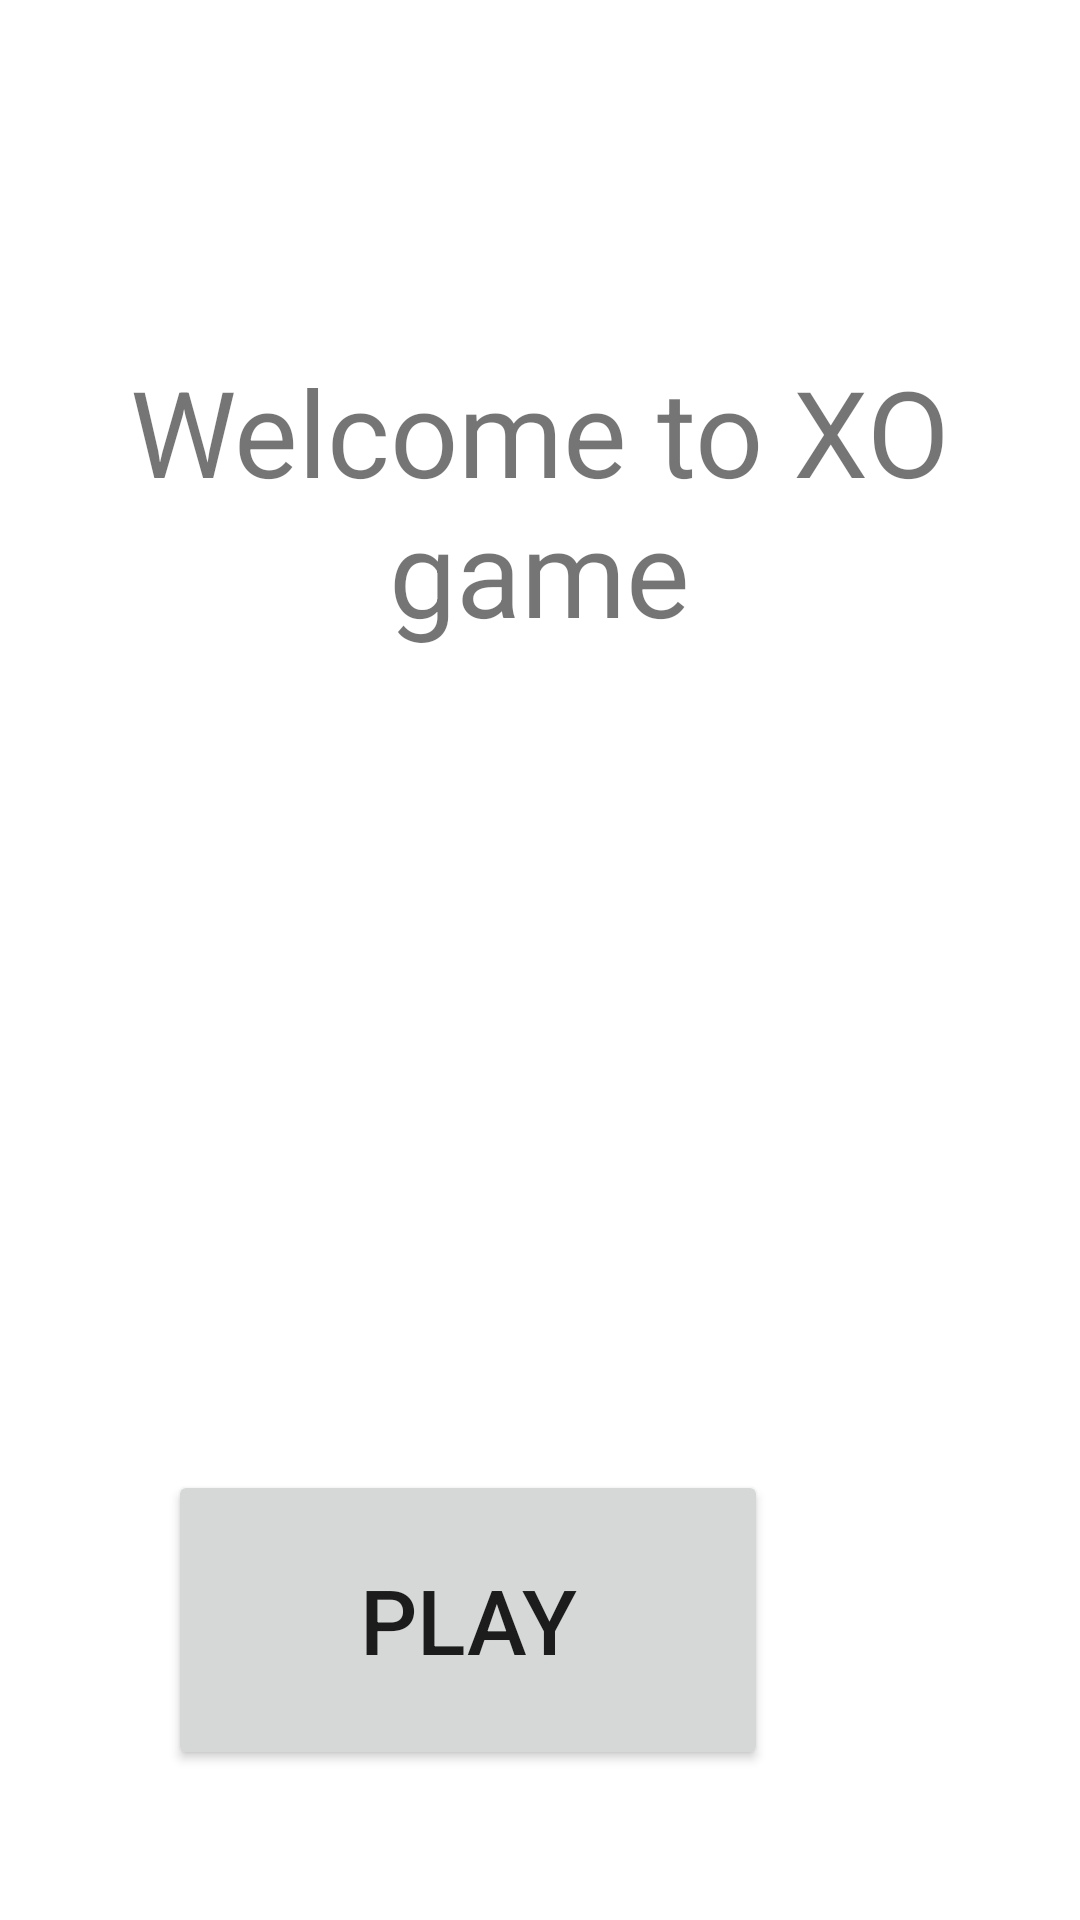

This screen was rendered from an Android layout file. Write that file and the resources it references.
<!-- AndroidManifest.xml: application theme Theme.MaterialComponents.DayNight.NoActionBar -->
<!-- res/layout/activity_main.xml -->
<?xml version="1.0" encoding="utf-8"?>
<androidx.constraintlayout.widget.ConstraintLayout xmlns:android="http://schemas.android.com/apk/res/android"
    xmlns:app="http://schemas.android.com/apk/res-auto"
    xmlns:tools="http://schemas.android.com/tools"
    android:layout_width="match_parent"
    android:layout_height="match_parent"
    android:background="@color/white"
    android:backgroundTint="@color/white"
    tools:context=".MainActivity">

    <TextView
        android:id="@+id/textView"
        android:layout_width="318dp"
        android:layout_height="153dp"
        android:text="@string/welcome_to_xo_game"
        android:textAlignment="center"
        android:textSize="40sp"
        app:layout_constraintBottom_toBottomOf="parent"
        app:layout_constraintHorizontal_bias="0.495"
        app:layout_constraintLeft_toLeftOf="parent"
        app:layout_constraintRight_toRightOf="parent"
        app:layout_constraintTop_toTopOf="parent"
        app:layout_constraintVertical_bias="0.24" />

    <Button
        android:id="@+id/b"
        android:layout_width="200dp"
        android:layout_height="100dp"
        android:layout_marginTop="220dp"
        android:layout_marginEnd="104dp"
        android:text="@string/play"
        android:textSize="30sp"
        app:layout_constraintEnd_toEndOf="parent"
        app:layout_constraintTop_toBottomOf="@+id/textView" />

</androidx.constraintlayout.widget.ConstraintLayout>
<!-- resources referenced by this layout -->
<resources>
  <string name="play">PLAY</string>
  <string name="welcome_to_xo_game">Welcome to XO game</string>
  <!-- not gathered from this repository: default colours our renderer supplied (Android Studio template values) -->
  <color name="white">#FFFFFFFF</color>
</resources>
